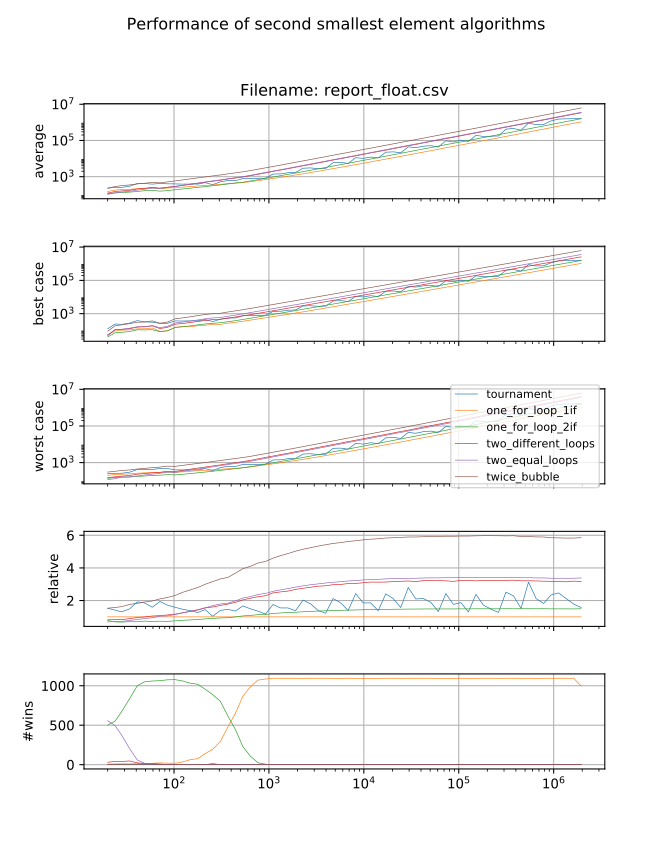

Data behind this chart, as committed beside it:
tournament; 20; 12588; 350; 167; 138; 136; 137; 135; 135; 134; 148; 136; 151; 135; 133; 137; 133; 136; 134; 135; 135; 132; 137
one_for_loop_1if; 20; 195; 110; 122; 80; 99; 106; 84; 56; 132; 77; 116; 82; 102; 109; 95; 105; 65; 96; 98; 85; 110; 81
one_for_loop_2if; 20; 176; 97; 68; 61; 78; 78; 55; 60; 71; 61; 66; 73; 59; 69; 78; 65; 44; 69; 67; 68; 73; 48
two_different_loops; 20; 127; 72; 98; 70; 88; 69; 77; 76; 77; 77; 70; 66; 63; 75; 78; 76; 88; 69; 81; 77; 78; 87
two_equal_loops; 20; 206; 66; 79; 68; 78; 66; 60; 58; 60; 60; 55; 60; 60; 80; 58; 60; 61; 61; 61; 61; 55; 80
twice_bubble; 20; 183; 144; 161; 137; 143; 133; 161; 161; 143; 166; 140; 165; 143; 157; 155; 140; 153; 151; 133; 162; 147; 170
tournament; 24; 974; 326; 277; 256; 267; 257; 256; 257; 256; 261; 259; 279; 355; 254; 257; 261; 262; 256; 259; 259; 259; 265
one_for_loop_1if; 24; 212; 161; 195; 194; 184; 166; 168; 192; 177; 209; 204; 169; 289; 216; 166; 237; 215; 146; 159; 150; 157; 226
one_for_loop_2if; 24; 161; 140; 145; 132; 144; 133; 82; 143; 117; 120; 143; 130; 177; 152; 155; 130; 132; 155; 134; 112; 114; 157
two_different_loops; 24; 208; 174; 178; 150; 202; 169; 188; 150; 147; 156; 160; 175; 134; 177; 152; 182; 170; 160; 129; 156; 165; 157
two_equal_loops; 24; 183; 168; 131; 126; 122; 120; 120; 171; 132; 128; 125; 121; 130; 118; 122; 182; 129; 127; 122; 127; 129; 122
twice_bubble; 24; 328; 311; 288; 320; 321; 319; 356; 349; 286; 286; 253; 292; 281; 303; 302; 286; 277; 316; 298; 346; 347; 257
tournament; 28.8; 824; 305; 282; 267; 263; 261; 254; 258; 252; 252; 257; 259; 254; 262; 259; 254; 257; 257; 262; 261; 255; 256
one_for_loop_1if; 28.8; 172; 177; 180; 245; 192; 190; 221; 133; 184; 221; 182; 170; 240; 254; 198; 181; 193; 283; 246; 229; 187; 194
one_for_loop_2if; 28.8; 155; 140; 139; 147; 150; 125; 124; 126; 125; 174; 134; 123; 174; 151; 153; 91; 148; 183; 172; 149; 128; 127
two_different_loops; 28.8; 221; 189; 157; 168; 177; 179; 199; 196; 188; 159; 158; 186; 170; 135; 148; 195; 159; 154; 152; 160; 149; 174
two_equal_loops; 28.8; 174; 188; 142; 149; 142; 165; 147; 179; 142; 142; 161; 146; 158; 142; 142; 141; 142; 145; 140; 142; 144; 185
twice_bubble; 28.8; 331; 300; 270; 329; 319; 365; 364; 331; 387; 321; 349; 363; 330; 307; 323; 379; 290; 257; 276; 284; 255; 381
tournament; 34.56; 1412; 346; 323; 295; 295; 316; 324; 290; 294; 295; 299; 289; 289; 291; 289; 287; 299; 299; 293; 294; 294; 291
one_for_loop_1if; 34.56; 231; 215; 275; 196; 224; 225; 210; 263; 252; 311; 197; 211; 246; 193; 272; 219; 188; 223; 223; 248; 228; 204
one_for_loop_2if; 34.56; 201; 174; 183; 173; 171; 139; 151; 168; 141; 148; 155; 148; 161; 145; 162; 173; 144; 118; 153; 189; 138; 148
two_different_loops; 34.56; 205; 164; 190; 221; 211; 191; 195; 190; 199; 167; 209; 180; 173; 171; 144; 190; 154; 199; 167; 162; 179; 181
two_equal_loops; 34.56; 178; 200; 155; 174; 171; 180; 153; 152; 153; 164; 183; 156; 157; 157; 157; 157; 166; 153; 153; 157; 151; 149
twice_bubble; 34.56; 346; 300; 298; 371; 435; 384; 297; 349; 318; 340; 387; 423; 333; 418; 341; 354; 374; 460; 306; 309; 306; 425
tournament; 41.47; 1511; 555; 475; 439; 497; 448; 396; 396; 409; 397; 394; 399; 394; 399; 391; 394; 394; 397; 394; 397; 394; 392
one_for_loop_1if; 41.47; 272; 274; 215; 179; 230; 282; 184; 259; 201; 263; 226; 233; 218; 261; 234; 172; 214; 307; 282; 227; 202; 237
one_for_loop_2if; 41.47; 188; 202; 163; 141; 153; 160; 125; 187; 160; 166; 163; 153; 162; 159; 162; 143; 164; 191; 188; 148; 126; 159
two_different_loops; 41.47; 231; 235; 240; 220; 226; 190; 223; 201; 192; 211; 220; 204; 218; 179; 188; 229; 226; 188; 171; 223; 214; 217
two_equal_loops; 41.47; 190; 187; 181; 202; 207; 186; 185; 187; 186; 184; 183; 187; 183; 186; 183; 186; 183; 183; 183; 188; 178; 181
twice_bubble; 41.47; 381; 406; 403; 359; 502; 378; 424; 371; 401; 401; 426; 385; 486; 352; 404; 436; 359; 376; 333; 415; 410; 444
tournament; 49.77; 1194; 598; 485; 432; 469; 430; 392; 386; 396; 392; 394; 388; 394; 391; 392; 394; 393; 396; 391; 390; 392; 391
one_for_loop_1if; 49.77; 204; 210; 268; 275; 282; 211; 228; 299; 213; 258; 309; 198; 272; 230; 219; 202; 222; 272; 328; 261; 170; 286
one_for_loop_2if; 49.77; 184; 182; 191; 194; 192; 191; 195; 223; 193; 166; 189; 191; 227; 141; 165; 162; 179; 181; 184; 171; 162; 154
two_different_loops; 49.77; 274; 241; 188; 237; 238; 218; 255; 221; 240; 255; 228; 206; 218; 244; 242; 251; 210; 210; 230; 232; 250; 254
two_equal_loops; 49.77; 211; 208; 211; 205; 207; 207; 204; 216; 206; 211; 207; 213; 206; 217; 208; 209; 216; 206; 204; 214; 211; 211
twice_bubble; 49.77; 475; 461; 398; 507; 505; 436; 457; 469; 487; 498; 462; 412; 415; 495; 467; 465; 417; 401; 457; 410; 502; 434
tournament; 59.72; 990; 406; 445; 391; 383; 379; 381; 377; 383; 401; 379; 379; 376; 377; 377; 372; 403; 392; 379; 377; 373; 377
one_for_loop_1if; 59.72; 232; 257; 277; 241; 250; 210; 250; 257; 207; 276; 234; 222; 186; 223; 260; 149; 259; 277; 268; 259; 259; 240
one_for_loop_2if; 59.72; 192; 168; 170; 198; 154; 146; 146; 200; 158; 180; 147; 176; 168; 167; 202; 131; 168; 180; 197; 182; 179; 168
two_different_loops; 59.72; 277; 272; 224; 268; 235; 275; 246; 277; 261; 252; 277; 252; 275; 274; 239; 277; 258; 231; 216; 237; 239; 235
two_equal_loops; 59.72; 243; 233; 229; 233; 235; 232; 228; 235; 222; 234; 222; 229; 230; 235; 229; 231; 230; 235; 230; 235; 237; 231
twice_bubble; 59.72; 529; 477; 451; 513; 485; 579; 494; 465; 468; 470; 456; 485; 567; 563; 436; 528; 497; 443; 426; 473; 458; 445
tournament; 71.66; 1503; 703; 546; 521; 629; 546; 551; 510; 514; 506; 468; 472; 468; 468; 651; 469; 492; 483; 450; 435; 449; 453
one_for_loop_1if; 71.66; 285; 210; 293; 292; 224; 259; 261; 226; 329; 315; 242; 261; 264; 282; 242; 331; 273; 251; 304; 199; 153; 346
one_for_loop_2if; 71.66; 197; 173; 147; 175; 184; 162; 162; 195; 195; 265; 206; 184; 197; 179; 191; 174; 182; 199; 208; 167; 180; 207
two_different_loops; 71.66; 284; 279; 315; 280; 309; 332; 319; 306; 305; 244; 301; 323; 297; 304; 344; 302; 282; 312; 280; 296; 311; 239
two_equal_loops; 71.66; 271; 276; 267; 266; 269; 275; 265; 264; 266; 266; 265; 268; 274; 266; 271; 265; 268; 8908; 251; 252; 254; 245
twice_bubble; 71.66; 577; 616; 614; 584; 574; 567; 570; 576; 617; 501; 512; 641; 563; 601; 525; 609; 561; 568; 521; 526; 584; 483
tournament; 86; 755; 334; 339; 298; 287; 336; 288; 292; 289; 295; 286; 269; 270; 267; 268; 272; 270; 272; 269; 269; 267; 267
one_for_loop_1if; 86; 170; 177; 144; 160; 189; 142; 214; 187; 143; 180; 176; 232; 179; 168; 170; 199; 153; 145; 171; 140; 139; 151
one_for_loop_2if; 86; 127; 117; 126; 130; 130; 118; 140; 166; 128; 145; 124; 155; 128; 129; 141; 132; 123; 123; 124; 118; 114; 112
two_different_loops; 86; 168; 158; 187; 193; 176; 206; 158; 183; 214; 166; 185; 160; 194; 169; 200; 188; 156; 200; 185; 207; 199; 189
two_equal_loops; 86; 183; 179; 179; 180; 187; 184; 180; 180; 186; 179; 179; 178; 189; 182; 181; 179; 180; 180; 180; 179; 184; 179
twice_bubble; 86; 373; 363; 363; 396; 373; 354; 359; 386; 409; 370; 408; 332; 339; 345; 391; 347; 326; 373; 379; 429; 391; 358
tournament; 103.2; 1050; 487; 415; 400; 410; 402; 402; 398; 409; 400; 374; 372; 374; 370; 372; 370; 382; 370; 367; 370; 370; 369
one_for_loop_1if; 103.2; 173; 214; 250; 246; 241; 256; 300; 245; 315; 186; 254; 221; 231; 265; 248; 253; 261; 245; 238; 297; 242; 230
one_for_loop_2if; 103.2; 194; 189; 202; 189; 195; 185; 201; 163; 213; 179; 195; 181; 171; 189; 214; 243; 189; 171; 190; 206; 181; 180
two_different_loops; 103.2; 353; 331; 273; 249; 242; 325; 326; 306; 287; 340; 300; 281; 240; 263; 264; 265; 276; 335; 303; 247; 318; 276
two_equal_loops; 103.2; 289; 291; 290; 294; 291; 289; 288; 287; 286; 290; 289; 289; 288; 297; 287; 287; 288; 289; 290; 297; 288; 288
twice_bubble; 103.2; 636; 594; 632; 562; 550; 631; 591; 615; 571; 584; 555; 548; 570; 598; 570; 570; 574; 662; 600; 538; 582; 572
tournament; 123.8; 976; 484; 452; 398; 437; 400; 402; 401; 405; 401; 375; 373; 376; 373; 378; 373; 388; 372; 385; 383; 374; 376
... 323 more rows
